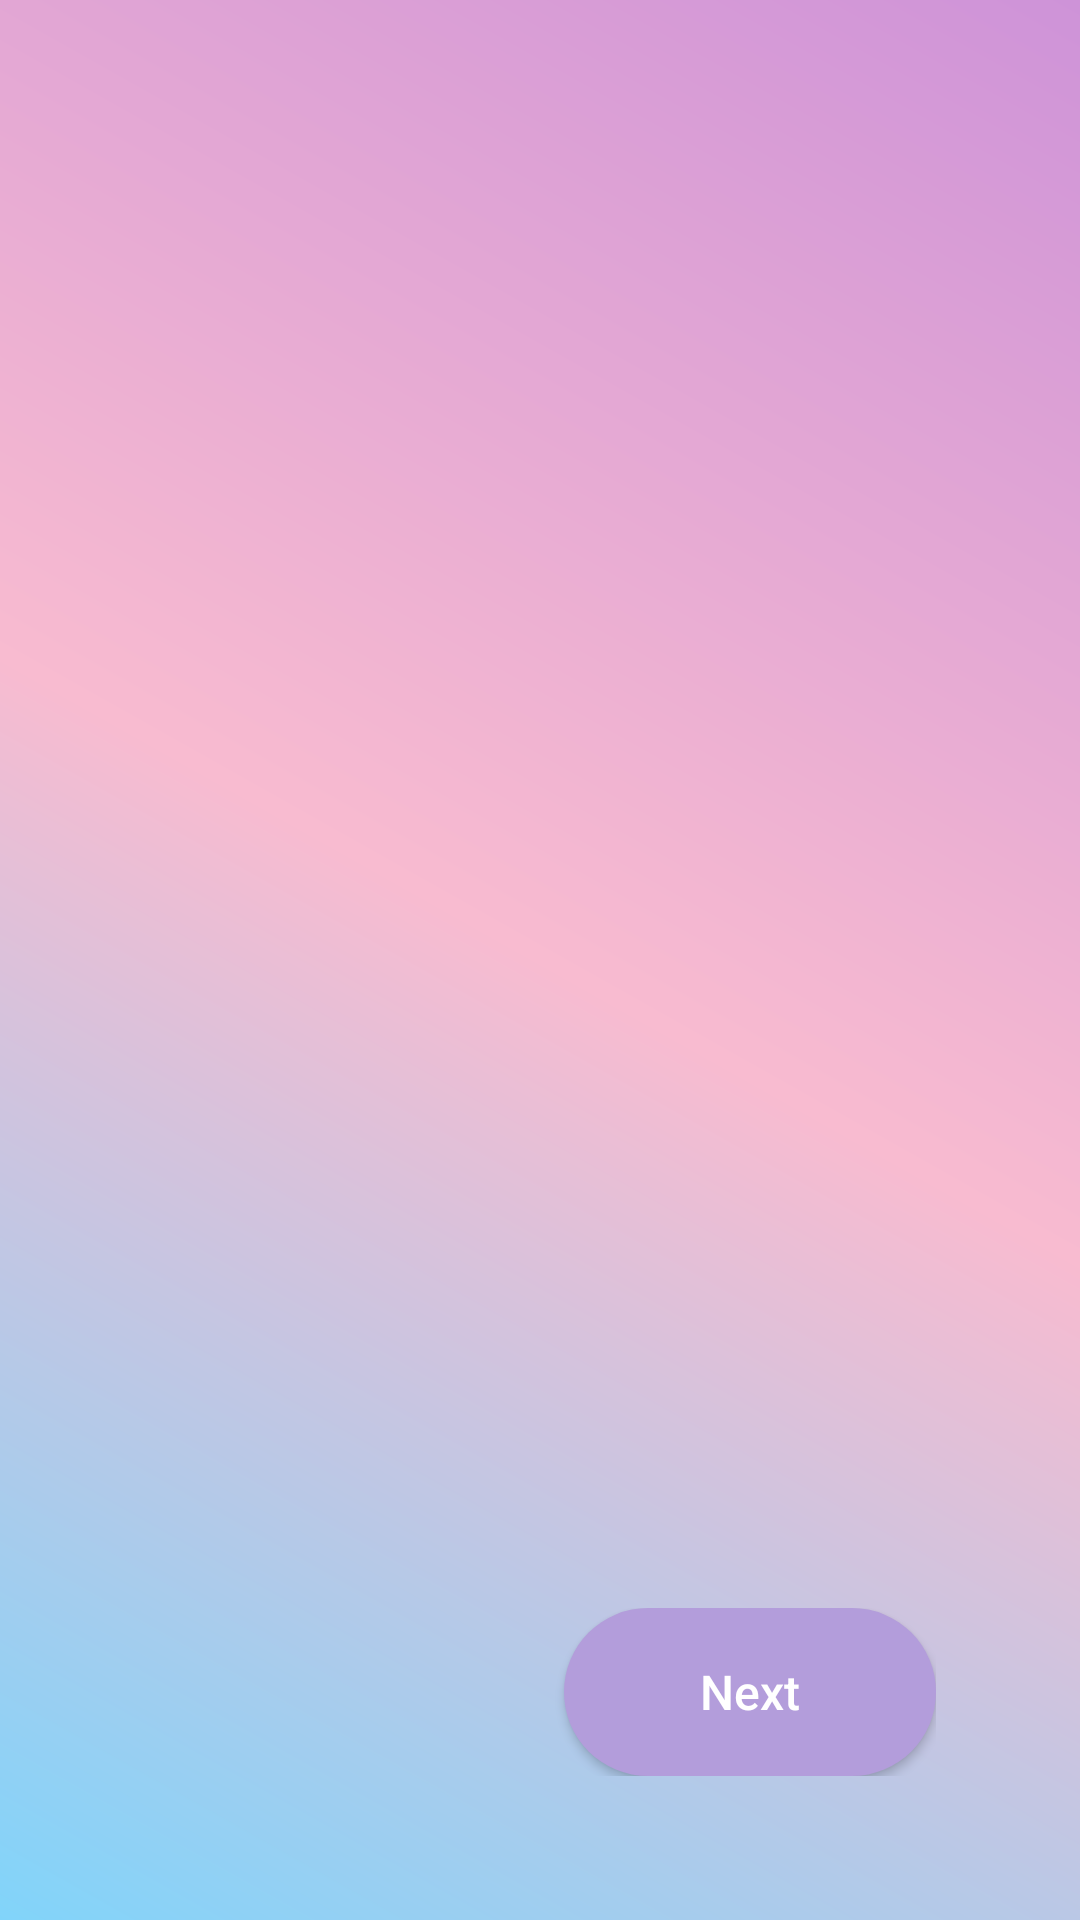

Android layout source for this screen:
<!-- AndroidManifest.xml: application theme Theme.WELLNESSHOME -->
<!-- res/layout/activity_onboarding.xml -->
<?xml version="1.0" encoding="utf-8"?>
<androidx.constraintlayout.widget.ConstraintLayout xmlns:android="http://schemas.android.com/apk/res/android"
    xmlns:app="http://schemas.android.com/apk/res-auto"
    xmlns:tools="http://schemas.android.com/tools"
    android:layout_width="match_parent"
    android:layout_height="match_parent"
    android:background="@drawable/bg_onboarding_gradient">

    <androidx.viewpager2.widget.ViewPager2
        android:id="@+id/viewPager"
        android:layout_width="match_parent"
        android:layout_height="0dp"
        android:layout_marginBottom="24dp"
        app:layout_constraintBottom_toTopOf="@id/buttonContainer"
        app:layout_constraintTop_toTopOf="parent" />

    

    <LinearLayout
        android:id="@+id/buttonContainer"
        android:layout_width="match_parent"
        android:layout_height="wrap_content"
        android:orientation="horizontal"
        android:paddingHorizontal="48dp"
        android:layout_marginBottom="48dp"
        android:weightSum="2"
        app:layout_constraintBottom_toBottomOf="parent">

        <androidx.appcompat.widget.AppCompatButton
            android:id="@+id/btnBack"
            android:layout_width="0dp"
            android:layout_height="56dp"
            android:layout_weight="1"
            android:layout_marginEnd="8dp"
            android:background="@drawable/button_outline_bg"
            android:text="Back"
            android:textAllCaps="false"
            android:textColor="@color/splash_button_bg"
            android:textSize="16sp"
            android:visibility="invisible" />

        <androidx.appcompat.widget.AppCompatButton
            android:id="@+id/btnNext"
            android:layout_width="0dp"
            android:layout_height="56dp"
            android:layout_weight="1"
            android:layout_marginStart="8dp"
            android:background="@drawable/onboarding_button_bg"
            android:text="Next"
            android:textAllCaps="false"
            android:textColor="@color/white"
            android:textSize="16sp" />

    </LinearLayout>

</androidx.constraintlayout.widget.ConstraintLayout>
<!-- resources referenced by this layout -->
<resources>
  <color name="splash_button_bg">#B39DDB</color>
  <color name="white">#FFFFFFFF</color>
  <!-- drawable bg_onboarding_gradient (drawable) -->
  <?xml version="1.0" encoding="utf-8"?>
  <shape xmlns:android="http://schemas.android.com/apk/res/android">
      <gradient
          android:angle="225"
          android:startColor="@color/gradient_start"
          android:centerColor="@color/gradient_center"
          android:endColor="@color/gradient_end"
          android:type="linear"/>
  </shape>
  <!-- drawable button_outline_bg (drawable) -->
  <?xml version="1.0" encoding="utf-8"?>
  <shape xmlns:android="http://schemas.android.com/apk/res/android"
      android:shape="rectangle">
      <solid android:color="@android:color/transparent"/>
      <stroke android:width="1dp" android:color="@color/splash_button_bg"/>
      <corners android:radius="30dp"/>
  </shape>
  <!-- drawable onboarding_button_bg (drawable) -->
  <?xml version="1.0" encoding="utf-8"?>
  <shape xmlns:android="http://schemas.android.com/apk/res/android"
      android:shape="rectangle">
      <solid android:color="@color/splash_button_bg"/>
      <corners android:radius="30dp"/>
  </shape>
  <style name="Theme.WELLNESSHOME" parent="Base.Theme.WELLNESSHOME" />
  <color name="gradient_start">#CE93D8</color>
  <color name="gradient_center">#F8BBD0</color>
  <color name="gradient_end">#81D4FA</color>
  <style name="Base.Theme.WELLNESSHOME" parent="Theme.Material3.DayNight.NoActionBar">
          
          
      </style>
</resources>
